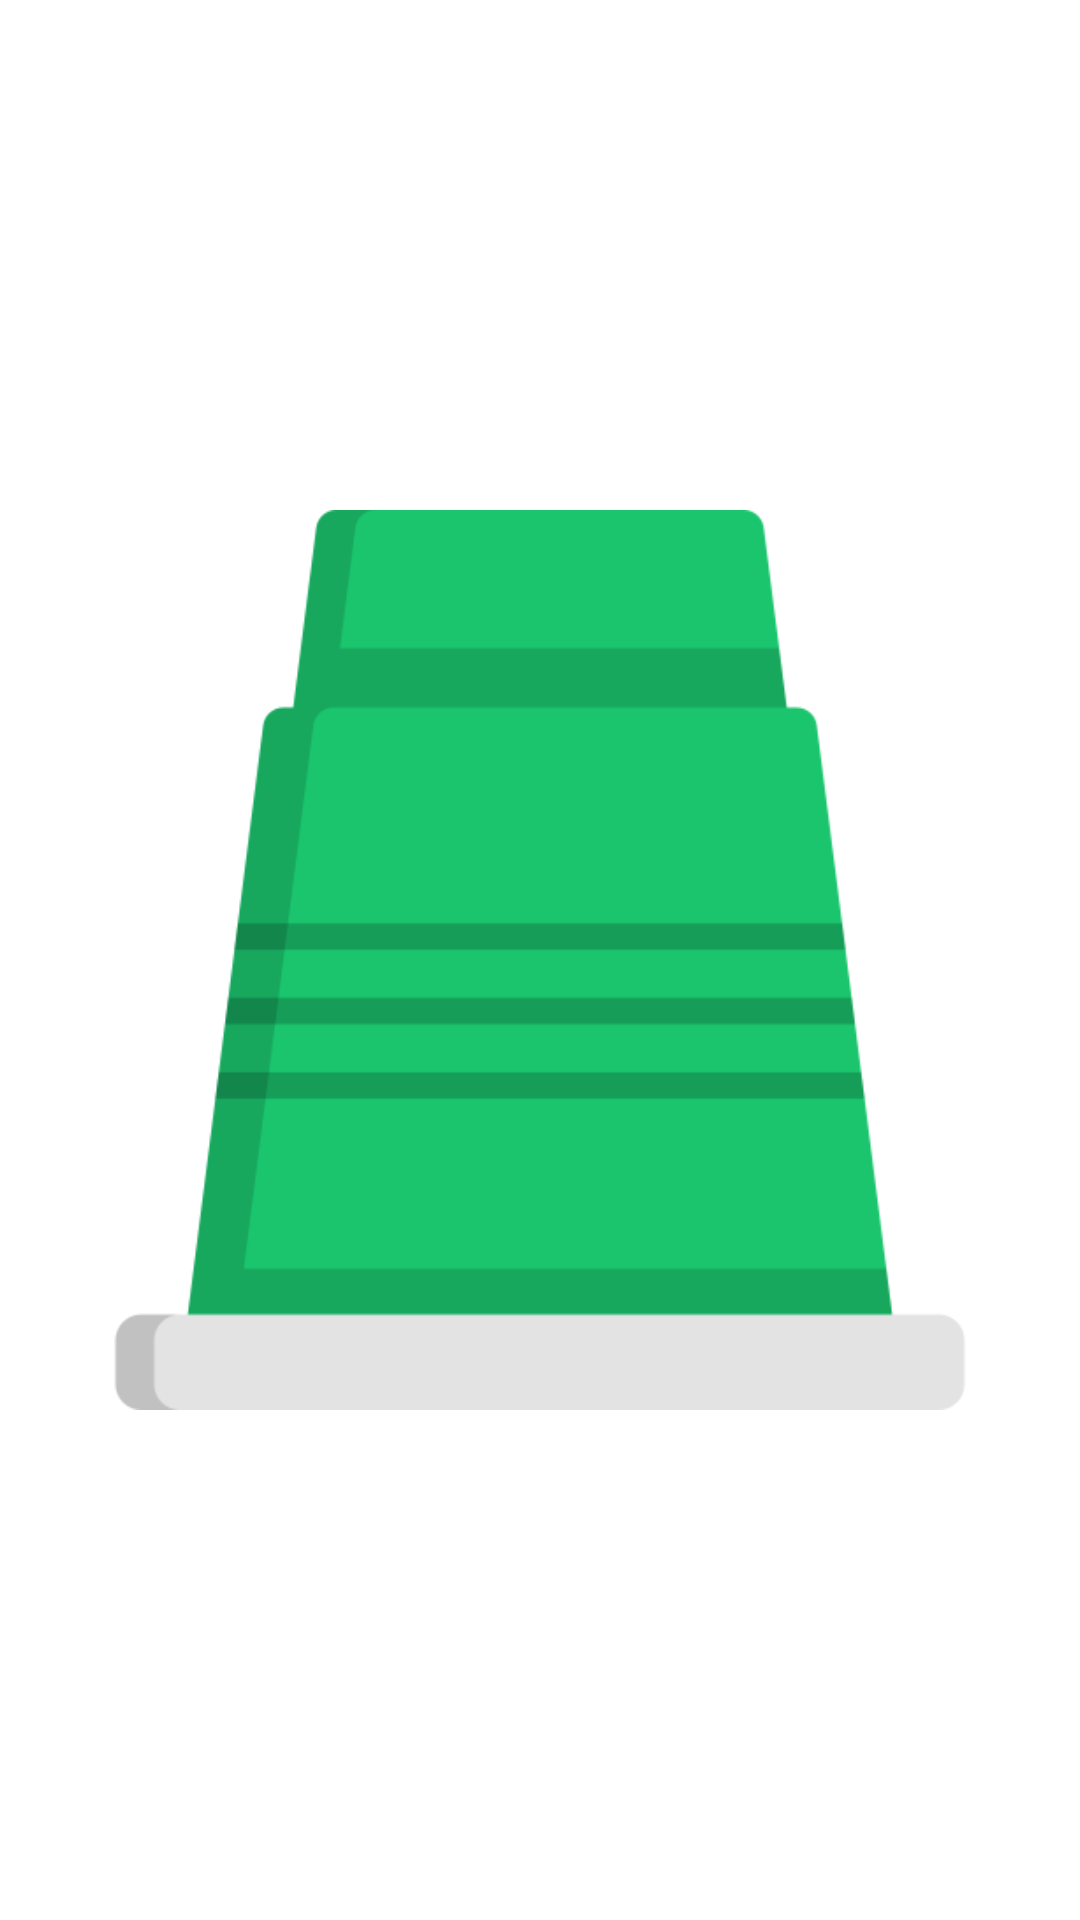

Reconstruct the res/layout file that produces this screen, plus the resources it refers to.
<!-- AndroidManifest.xml: application theme Theme.GamesMobile -->
<!-- res/layout/activity_cup_abertura.xml -->
<?xml version="1.0" encoding="utf-8"?>
<LinearLayout xmlns:android="http://schemas.android.com/apk/res/android"
    xmlns:app="http://schemas.android.com/apk/res-auto"
    xmlns:tools="http://schemas.android.com/tools"
    android:layout_width="match_parent"
    android:layout_height="match_parent"
    android:gravity="center"
    android:layout_gravity="center"
    tools:context=".Snake_Open">

    <ImageView
        android:layout_width="300dp"
        android:layout_height="300dp"
        android:src="@drawable/copoplasticovirado"/>

</LinearLayout>
<!-- resources referenced by this layout -->
<resources>
  <!-- drawable copoplasticovirado: png bitmap (drawable, 11188 bytes) -->
  <style name="Theme.GamesMobile" parent="Theme.MaterialComponents.DayNight.DarkActionBar">
          
          <item name="colorPrimary">@color/purple_500</item>
          <item name="colorPrimaryVariant">@color/purple_700</item>
          <item name="colorOnPrimary">@color/white</item>
          
          <item name="colorSecondary">@color/teal_200</item>
          <item name="colorSecondaryVariant">@color/teal_700</item>
          <item name="colorOnSecondary">@color/black</item>
          
          <item name="android:statusBarColor">?attr/colorPrimaryVariant</item>
          
      </style>
  <!-- not gathered from this repository: default colours our renderer supplied (Android Studio template values) -->
  <color name="purple_500">#FF6200EE</color>
  <color name="purple_700">#FF3700B3</color>
  <color name="teal_200">#FF03DAC5</color>
  <color name="teal_700">#FF018786</color>
  <color name="black">#FF000000</color>
  <color name="white">#FFFFFFFF</color>
</resources>
